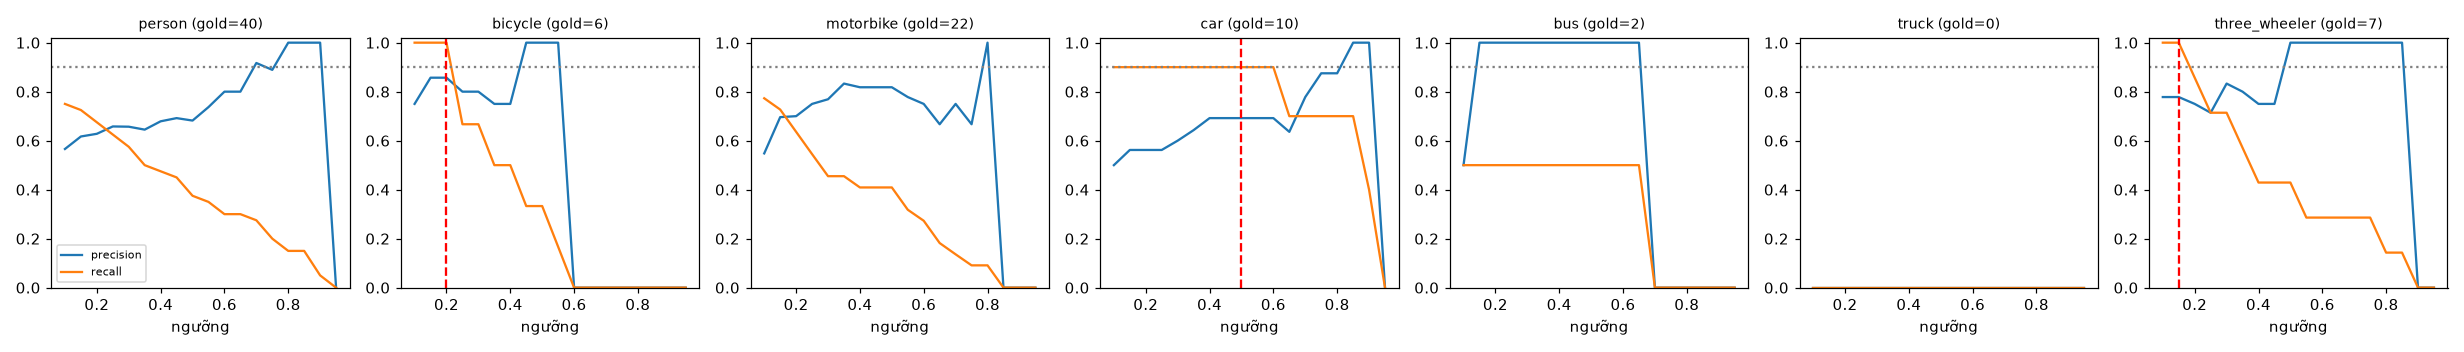

Source data for this figure (header and first rows):
class, thr, tp, fp, fn, precision, recall, f1, n_gold
person, 0.1, 30, 23, 10, 0.566, 0.75, 0.645, 40
person, 0.15, 29, 18, 11, 0.617, 0.725, 0.667, 40
person, 0.2, 27, 16, 13, 0.628, 0.675, 0.651, 40
person, 0.25, 25, 13, 15, 0.658, 0.625, 0.641, 40
person, 0.3, 23, 12, 17, 0.657, 0.575, 0.613, 40
person, 0.35, 20, 11, 20, 0.645, 0.5, 0.563, 40
person, 0.4, 19, 9, 21, 0.679, 0.475, 0.559, 40
person, 0.45, 18, 8, 22, 0.692, 0.45, 0.545, 40
person, 0.5, 15, 7, 25, 0.682, 0.375, 0.484, 40
person, 0.55, 14, 5, 26, 0.737, 0.35, 0.475, 40
person, 0.6, 12, 3, 28, 0.8, 0.3, 0.436, 40
person, 0.65, 12, 3, 28, 0.8, 0.3, 0.436, 40
person, 0.7, 11, 1, 29, 0.917, 0.275, 0.423, 40
person, 0.75, 8, 1, 32, 0.889, 0.2, 0.327, 40
person, 0.8, 6, 0, 34, 1.0, 0.15, 0.261, 40
person, 0.85, 6, 0, 34, 1.0, 0.15, 0.261, 40
person, 0.9, 2, 0, 38, 1.0, 0.05, 0.095, 40
person, 0.95, 0, 0, 40, 0.0, 0.0, 0.0, 40
bicycle, 0.1, 6, 2, 0, 0.75, 1.0, 0.857, 6
bicycle, 0.15, 6, 1, 0, 0.857, 1.0, 0.923, 6
bicycle, 0.2, 6, 1, 0, 0.857, 1.0, 0.923, 6
bicycle, 0.25, 4, 1, 2, 0.8, 0.667, 0.727, 6
bicycle, 0.3, 4, 1, 2, 0.8, 0.667, 0.727, 6
bicycle, 0.35, 3, 1, 3, 0.75, 0.5, 0.6, 6
bicycle, 0.4, 3, 1, 3, 0.75, 0.5, 0.6, 6
bicycle, 0.45, 2, 0, 4, 1.0, 0.333, 0.5, 6
bicycle, 0.5, 2, 0, 4, 1.0, 0.333, 0.5, 6
bicycle, 0.55, 1, 0, 5, 1.0, 0.167, 0.286, 6
bicycle, 0.6, 0, 0, 6, 0.0, 0.0, 0.0, 6
bicycle, 0.65, 0, 0, 6, 0.0, 0.0, 0.0, 6
bicycle, 0.7, 0, 0, 6, 0.0, 0.0, 0.0, 6
bicycle, 0.75, 0, 0, 6, 0.0, 0.0, 0.0, 6
bicycle, 0.8, 0, 0, 6, 0.0, 0.0, 0.0, 6
bicycle, 0.85, 0, 0, 6, 0.0, 0.0, 0.0, 6
bicycle, 0.9, 0, 0, 6, 0.0, 0.0, 0.0, 6
bicycle, 0.95, 0, 0, 6, 0.0, 0.0, 0.0, 6
motorbike, 0.1, 17, 14, 5, 0.548, 0.773, 0.642, 22
motorbike, 0.15, 16, 7, 6, 0.696, 0.727, 0.711, 22
motorbike, 0.2, 14, 6, 8, 0.7, 0.636, 0.667, 22
motorbike, 0.25, 12, 4, 10, 0.75, 0.545, 0.632, 22
motorbike, 0.3, 10, 3, 12, 0.769, 0.455, 0.571, 22
motorbike, 0.35, 10, 2, 12, 0.833, 0.455, 0.588, 22
motorbike, 0.4, 9, 2, 13, 0.818, 0.409, 0.545, 22
motorbike, 0.45, 9, 2, 13, 0.818, 0.409, 0.545, 22
motorbike, 0.5, 9, 2, 13, 0.818, 0.409, 0.545, 22
motorbike, 0.55, 7, 2, 15, 0.778, 0.318, 0.452, 22
motorbike, 0.6, 6, 2, 16, 0.75, 0.273, 0.4, 22
motorbike, 0.65, 4, 2, 18, 0.667, 0.182, 0.286, 22
motorbike, 0.7, 3, 1, 19, 0.75, 0.136, 0.231, 22
motorbike, 0.75, 2, 1, 20, 0.667, 0.091, 0.16, 22
motorbike, 0.8, 2, 0, 20, 1.0, 0.091, 0.167, 22
motorbike, 0.85, 0, 0, 22, 0.0, 0.0, 0.0, 22
motorbike, 0.9, 0, 0, 22, 0.0, 0.0, 0.0, 22
motorbike, 0.95, 0, 0, 22, 0.0, 0.0, 0.0, 22
car, 0.1, 9, 9, 1, 0.5, 0.9, 0.643, 10
car, 0.15, 9, 7, 1, 0.562, 0.9, 0.692, 10
car, 0.2, 9, 7, 1, 0.562, 0.9, 0.692, 10
car, 0.25, 9, 7, 1, 0.562, 0.9, 0.692, 10
car, 0.3, 9, 6, 1, 0.6, 0.9, 0.72, 10
car, 0.35, 9, 5, 1, 0.643, 0.9, 0.75, 10
... 66 more rows
